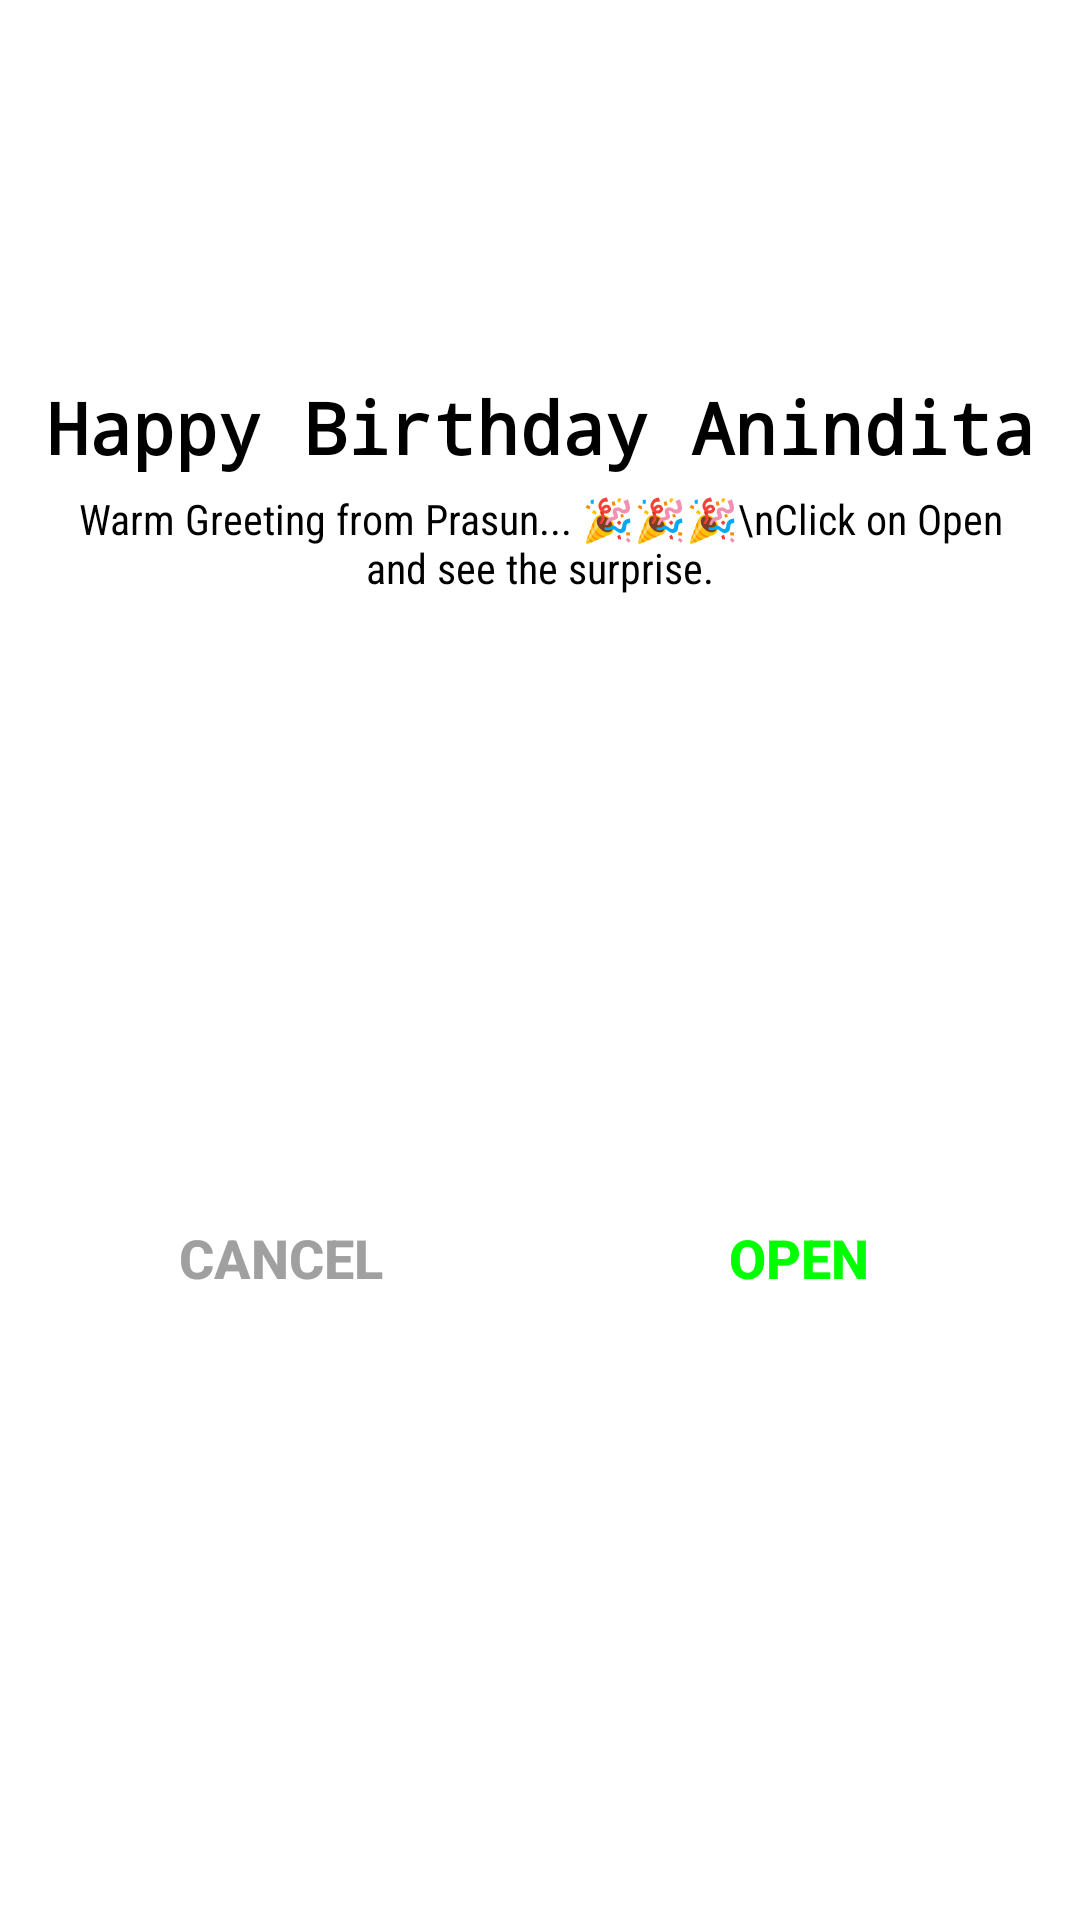

Produce the Android XML layout that renders to this screen, including the resource entries it uses.
<!-- AndroidManifest.xml: application theme Theme.BirthdaySurprise -->
<!-- res/layout/custom_dialog_layout.xml -->
<?xml version="1.0" encoding="utf-8"?>
<androidx.constraintlayout.widget.ConstraintLayout xmlns:android="http://schemas.android.com/apk/res/android"
    xmlns:app="http://schemas.android.com/apk/res-auto"
    xmlns:tools="http://schemas.android.com/tools"
    android:layout_width="match_parent"
    android:layout_height="wrap_content"
    android:background="@drawable/custom_dialog_background">


    <ImageView
        android:id="@+id/imageView"
        android:layout_width="100dp"
        android:layout_height="100dp"
        android:layout_marginStart="8dp"
        android:layout_marginTop="16dp"
        android:layout_marginEnd="8dp"
        app:layout_constraintEnd_toEndOf="parent"
        app:layout_constraintStart_toStartOf="parent"
        app:layout_constraintTop_toTopOf="parent"
        app:srcCompat="@raw/dp" />

    <TextView
        android:id="@+id/textView"
        android:layout_width="wrap_content"
        android:layout_height="wrap_content"
        android:layout_marginStart="8dp"
        android:layout_marginTop="10dp"
        android:layout_marginEnd="8dp"
        android:fontFamily="monospace"
        android:text="Happy Birthday Anindita"
        android:textColor="@android:color/black"
        android:textSize="24sp"
        android:textStyle="bold"
        app:layout_constraintEnd_toEndOf="parent"
        app:layout_constraintStart_toStartOf="parent"
        app:layout_constraintTop_toBottomOf="@+id/imageView" />

    <TextView
        android:id="@+id/textView2"
        android:layout_width="0dp"
        android:layout_height="wrap_content"
        android:layout_marginStart="16dp"
        android:layout_marginTop="5dp"
        android:layout_marginEnd="16dp"
        android:fontFamily="sans-serif-condensed"
        android:gravity="center_horizontal"
        android:text="Warm Greeting from Prasun... 🎉🎉🎉\nClick on Open and see the surprise."
        android:textAlignment="center"
        android:textColor="@color/black"
        android:textSize="14sp"
        app:layout_constraintEnd_toEndOf="parent"
        app:layout_constraintStart_toStartOf="parent"
        app:layout_constraintTop_toBottomOf="@+id/textView" />

    <View
        android:id="@+id/divider"
        android:layout_width="1dp"
        android:layout_height="0dp"
        app:layout_constraintBottom_toBottomOf="parent"
        app:layout_constraintEnd_toEndOf="parent"
        app:layout_constraintStart_toStartOf="parent"
        app:layout_constraintTop_toBottomOf="@+id/textView2" />

    <Button
        android:id="@+id/cancel"
        android:layout_width="0dp"
        android:layout_height="wrap_content"
        android:layout_marginStart="16dp"
        android:layout_marginLeft="16dp"
        android:layout_marginTop="16dp"
        android:layout_marginEnd="8dp"
        android:layout_marginRight="8dp"
        android:layout_marginBottom="16dp"
        android:background="@android:color/transparent"
        android:stateListAnimator="@null"
        android:text="Cancel"
        android:textAllCaps="true"
        android:textColor="#a0a0a0"
        android:textSize="18sp"
        android:textStyle="bold"
        app:layout_constraintBottom_toBottomOf="parent"
        app:layout_constraintEnd_toStartOf="@+id/divider"
        app:layout_constraintStart_toStartOf="parent"
        app:layout_constraintTop_toBottomOf="@+id/textView2" />

    <Button
        android:id="@+id/open"
        android:layout_width="0dp"
        android:layout_height="wrap_content"
        android:layout_marginStart="8dp"
        android:layout_marginLeft="8dp"
        android:layout_marginTop="16dp"
        android:layout_marginEnd="16dp"
        android:layout_marginRight="16dp"
        android:layout_marginBottom="16dp"
        android:background="@android:color/transparent"
        android:stateListAnimator="@null"
        android:text="Open"
        android:textAllCaps="true"
        android:textColor="#00ff00"
        android:textSize="18sp"
        android:textStyle="bold"
        app:layout_constraintBottom_toBottomOf="parent"
        app:layout_constraintEnd_toEndOf="parent"
        app:layout_constraintStart_toEndOf="@+id/divider"
        app:layout_constraintTop_toBottomOf="@+id/textView2" />
</androidx.constraintlayout.widget.ConstraintLayout>
<!-- resources referenced by this layout -->
<resources>
  <!-- drawable custom_dialog_background (drawable) -->
  <?xml version="1.0" encoding="utf-8"?>
  <shape xmlns:android="http://schemas.android.com/apk/res/android"
      android:shape="rectangle">
  
      <solid android:color="@android:color/white" />
      <corners android:radius="15dp" />
  
  </shape>
  <style name="Theme.BirthdaySurprise" parent="Theme.MaterialComponents.DayNight.NoActionBar">
          
          <item name="colorPrimary">@color/purple_500</item>
          <item name="colorPrimaryVariant">@color/purple_700</item>
          <item name="colorOnPrimary">@color/white</item>
          
          <item name="colorSecondary">@color/teal_200</item>
          <item name="colorSecondaryVariant">@color/teal_700</item>
          <item name="colorOnSecondary">@color/black</item>
          
          <item name="android:statusBarColor" tools:targetApi="l">?attr/colorPrimaryVariant</item>
          
          <item name="android:windowAnimationStyle">@style/DialogAnimation</item>
      </style>
  <style name="DialogAnimation">
          <item name="android:windowEnterAnimation">@android:anim/fade_in</item>
          <item name="android:windowExitAnimation">@android:anim/fade_out</item>
      </style>
  <!-- not gathered from this repository: default colours our renderer supplied (Android Studio template values) -->
  <color name="purple_500">#FF6200EE</color>
  <color name="purple_700">#FF3700B3</color>
  <color name="teal_200">#FF03DAC5</color>
  <color name="teal_700">#FF018786</color>
  <color name="black">#FF000000</color>
  <color name="white">#FFFFFFFF</color>
</resources>
